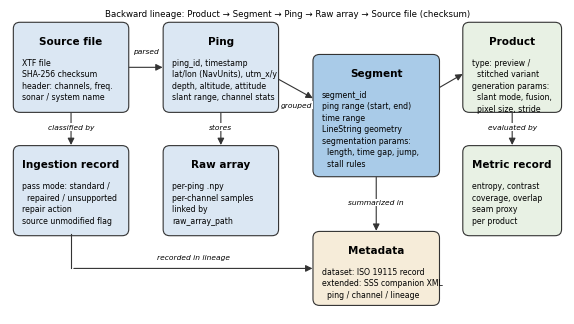

Source code (Python):
import matplotlib; matplotlib.use('Agg')
import matplotlib.pyplot as plt
from matplotlib.patches import FancyBboxPatch
plt.rcParams['font.family']='Arial'
fig,ax=plt.subplots(figsize=(7.16,3.9),dpi=300); ax.set_xlim(0,100); ax.set_ylim(0,56); ax.axis('off')
C={'src':'#dbe7f3','core':'#a9cbe8','prod':'#e8f1e4','meta':'#f6ecd9'}
def box(x,y,w,h,title,lines,fc,tc='black'):
    ax.add_patch(FancyBboxPatch((x,y),w,h,boxstyle='round,pad=0.4,rounding_size=1.2',fc=fc,ec='#333',lw=0.8))
    ax.text(x+w/2,y+h-2.2,title,ha='center',va='top',fontsize=7.5,weight='bold',color=tc)
    ax.text(x+1.2,y+h-6.3,'\n'.join(lines),ha='left',va='top',fontsize=5.6,color=tc,linespacing=1.35)
def arrow(x1,y1,x2,y2,label='',lx=0,ly=0):
    ax.annotate('',xy=(x2,y2),xytext=(x1,y1),arrowprops=dict(arrowstyle='-|>',lw=0.8,color='#333'))
    if label: ax.text((x1+x2)/2+lx,(y1+y2)/2+ly,label,fontsize=5.4,style='italic',ha='center',color='black',
                      bbox=dict(fc='white',ec='none',pad=0.4))
box(1,38,20,16,'Source file',['XTF file','SHA-256 checksum','header: channels, freq.','sonar / system name'],C['src'])
box(1,15,20,16,'Ingestion record',['pass mode: standard /','  repaired / unsupported','repair action','source unmodified flag'],C['src'])
box(28,38,20,16,'Ping',['ping_id, timestamp','lat/lon (NavUnits), utm_x/y','depth, altitude, attitude','slant range, channel stats'],C['src'])
box(28,15,20,16,'Raw array',['per-ping .npy','per-channel samples','linked by','raw_array_path'],C['src'])
box(55,26,22,22,'Segment',['segment_id','ping range (start, end)','time range','LineString geometry','segmentation params:','  length, time gap, jump,','  stall rules'],C['core'])
box(82,38,17,16,'Product',['type: preview /','  stitched variant','generation params:','  slant mode, fusion,','  pixel size, stride'],C['prod'])
box(82,15,17,16,'Metric record',['entropy, contrast','coverage, overlap','seam proxy','per product'],C['prod'])
box(55,2,22,13,'Metadata',['dataset: ISO 19115 record','extended: SSS companion XML','  ping / channel / lineage'],C['meta'])
arrow(21,46,28,46,'parsed',0,2.6)
arrow(11,38,11,31,'classified by')
arrow(38,38,38,31,'stores')
arrow(48,44,55,40,'grouped',0.2,-3.4)
arrow(77,42,82,45)
arrow(90.5,38,90.5,31,'evaluated by')
arrow(66,26,66,15,'summarized in')
ax.plot([11,11],[15,8.5],color='#333',lw=0.8)
arrow(11,8.5,55,8.5,'recorded in lineage',0,1.6)
ax.text(50,55.5,'Backward lineage: Product → Segment → Ping → Raw array → Source file (checksum)',ha='center',fontsize=6.2,color='black')
for ext in ('png','svg','pdf'): fig.savefig(f'fig_model.{ext}',bbox_inches='tight',dpi=300)
